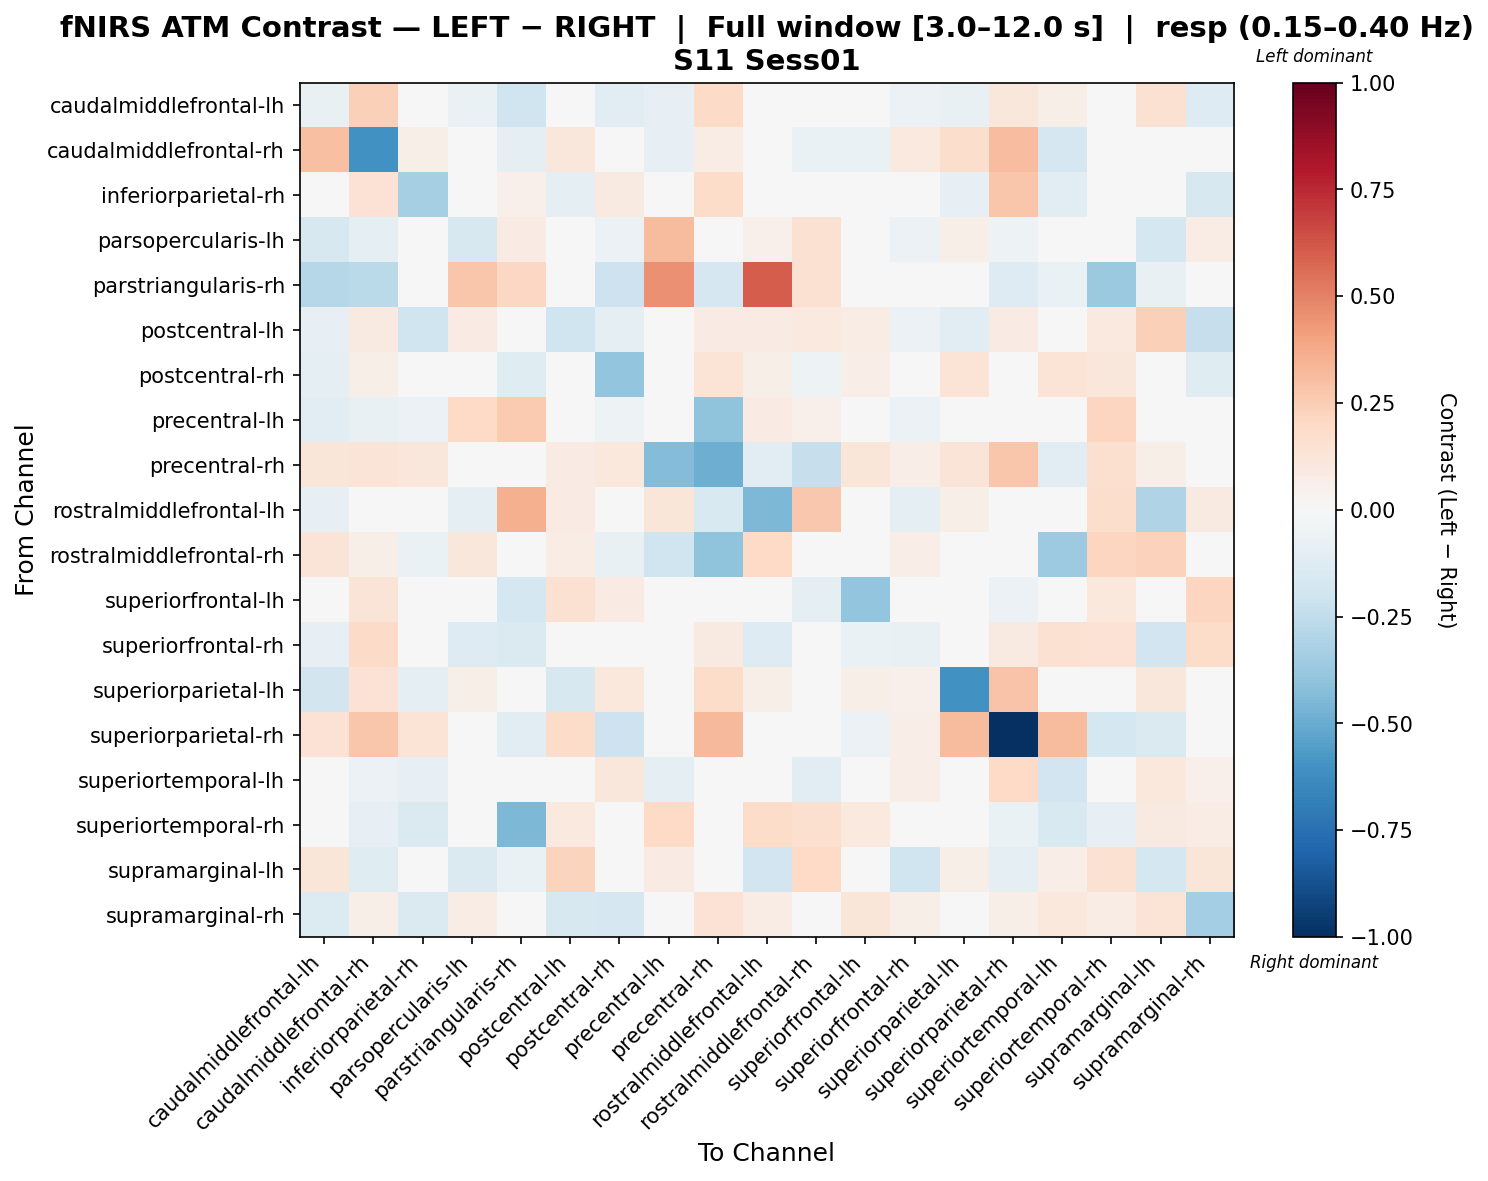

Data behind this chart, as committed beside it:
, caudalmiddlefrontal-lh, caudalmiddlefrontal-rh, inferiorparietal-rh, parsopercularis-lh, parstriangularis-rh, postcentral-lh, postcentral-rh, precentral-lh, precentral-rh, rostralmiddlefrontal-lh, rostralmiddlefrontal-rh, superiorfrontal-lh, superiorfrontal-rh, superiorparietal-lh, superiorparietal-rh, superiortemporal-lh, superiortemporal-rh, supramarginal-lh, supramarginal-rh
caudalmiddlefrontal-lh, -0.07302, 0.2358, 0.01252, -0.06371, -0.1959, -0.03815, -0.1089, -0.08017, 0.1917, -0.02675, 0.0301, 0.01939, -0.06126, -0.07515, 0.1107, 0.05841, 0.04242, 0.1498, -0.1278
caudalmiddlefrontal-rh, 0.3011, -0.6088, 0.05765, -0.03668, -0.09782, 0.1109, 0.01965, -0.08559, 0.0762, 0.0, -0.06482, -0.06381, 0.09906, 0.1728, 0.3094, -0.1647, 0.008007, -0.03068, -0.001907
inferiorparietal-rh, 0.00744, 0.1437, -0.3282, 0.03337, 0.05116, -0.09719, 0.08731, -0.02067, 0.1873, 0.03337, -0.04133, 0.03795, 0.03239, -0.0856, 0.2791, -0.1105, -0.03406, -0.0144, -0.1611
parsopercularis-lh, -0.1589, -0.09401, 0.0, -0.1614, 0.08412, 0.03922, -0.05965, 0.3138, -0.0188, 0.05391, 0.1517, 0.03681, -0.05684, 0.05897, -0.05024, -0.0376, -0.0002686, -0.1763, 0.07554
parstriangularis-rh, -0.2857, -0.2657, 0.0, 0.276, 0.2054, -0.02279, -0.2056, 0.458, -0.1708, 0.6019, 0.1511, -0.02561, -0.03324, 0.0, -0.1265, -0.06764, -0.3738, -0.07054, -0.04429
postcentral-lh, -0.081, 0.08765, -0.199, 0.07907, 0.01717, -0.2021, -0.09939, 0.01697, 0.085, 0.07907, 0.09604, 0.07232, -0.05951, -0.116, 0.07884, 0.03384, 0.0992, 0.2407, -0.2289
postcentral-rh, -0.08675, 0.06195, 0.04927, 0.02131, -0.1221, 0.01198, -0.3917, -0.02631, 0.1377, 0.06057, -0.05372, 0.06542, -0.02559, 0.1397, -0.009461, 0.1354, 0.1111, 0.04214, -0.1209
precentral-lh, -0.1146, -0.07327, -0.05862, 0.197, 0.2615, -0.001599, -0.05459, -0.009429, -0.404, 0.07981, 0.05144, -0.02998, -0.06244, 0.015, -0.02461, -0.04142, 0.2151, 0.01694, 0.03756
precentral-rh, 0.1183, 0.1282, 0.1138, 0.0, -0.03436, 0.08084, 0.1042, -0.4306, -0.4872, -0.1031, -0.2299, 0.12, 0.06436, 0.1289, 0.2807, -0.1116, 0.1587, 0.05542, 0.04337
rostralmiddlefrontal-lh, -0.07893, 0.0, 0.0, -0.09236, 0.3593, 0.08544, 0.01746, 0.1216, -0.15, -0.4523, 0.2695, 0.03947, -0.0965, 0.05475, -0.03947, 0.0, 0.1775, -0.3031, 0.08761
rostralmiddlefrontal-rh, 0.1316, 0.05869, -0.06623, 0.1128, -0.002378, 0.0764, -0.07046, -0.1954, -0.4017, 0.2022, -0.03462, 0.04869, 0.06481, -0.02132, 0.02888, -0.3647, 0.2141, 0.2282, -0.009628
superiorfrontal-lh, 0.007581, 0.1285, 0.04531, -0.004872, -0.1719, 0.1509, 0.08523, -0.03355, 0.04986, 0.02101, -0.09056, -0.3949, -0.03883, 0.008473, -0.06114, -0.04475, 0.1055, 0.02345, 0.2146
superiorfrontal-rh, -0.07856, 0.1944, -0.02304, -0.128, -0.1483, -0.04076, 0.02172, -0.04157, 0.0878, -0.128, 0.01107, -0.06683, -0.07331, 0.04285, 0.08706, 0.1488, 0.1424, -0.1936, 0.1858
superiorparietal-lh, -0.1809, 0.1462, -0.09218, 0.06151, 0.0, -0.1568, 0.1031, 0.04118, 0.1822, 0.06151, 0.0005022, 0.06002, 0.05446, -0.6034, 0.2853, -0.04099, 0.01403, 0.1094, -0.04518
superiorparietal-rh, 0.1433, 0.2742, 0.1366, -0.01647, -0.1153, 0.1858, -0.2061, 0.0, 0.3272, 0.0, 0.0, -0.05973, 0.06465, 0.3149, -1.0, 0.3158, -0.179, -0.1446, -0.04123
superiortemporal-lh, 0.03291, -0.05639, -0.08318, 0.0, -0.02865, 0.04126, 0.1135, -0.09535, -0.01911, 0.0, -0.1131, 0.02263, 0.06939, -0.0261, 0.1966, -0.1933, -0.01856, 0.1032, 0.0543
superiortemporal-rh, 0.00414, -0.08544, -0.1426, -0.0302, -0.4529, 0.09845, 0.02406, 0.1958, 0.03411, 0.1862, 0.1565, 0.09675, 0.04837, 0.01268, -0.0695, -0.1498, -0.08494, 0.08613, 0.07208
supramarginal-lh, 0.1247, -0.1174, -0.009163, -0.1452, -0.06435, 0.2252, -0.03376, 0.08126, -0.009222, -0.1937, 0.196, 0.03345, -0.2019, 0.05776, -0.09652, 0.06376, 0.1493, -0.1791, 0.1189
supramarginal-rh, -0.1374, 0.06029, -0.1439, 0.07086, 0.0, -0.1606, -0.1645, -0.0006814, 0.144, 0.07086, 0.0456, 0.1244, 0.05855, -0.004443, 0.05541, 0.1082, 0.07742, 0.1344, -0.3385
